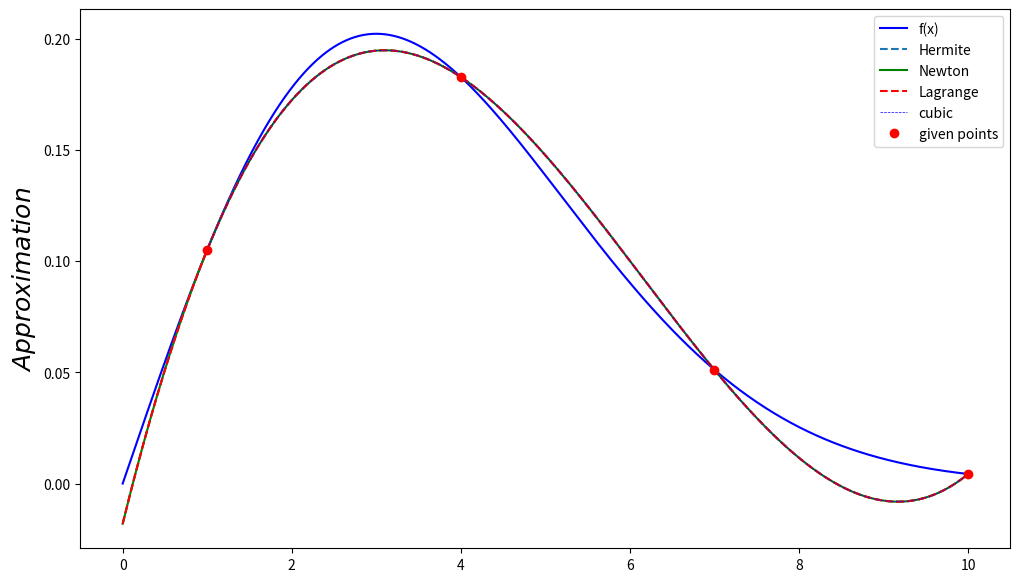

Python code for this plot:
import numpy as np
from scipy.interpolate import lagrange
import numpy as np
from matplotlib import pyplot as plt
from pylab import mpl


'''
#原函数
'''
def f(x):
    return (x/9.0)*np.exp(x*x/(-1*18))


'''
#拉格朗日插值法
'''
def get_L(xk,x_=[]):#计算Lnk(x)=(x-x0)...(x-xn)/(xk-x0)...(xk-xn)
    def L_k(x):
        numerator=1.0
        dominator=1.0
        for i in range(len(x_)):
            if x_[i]!=xk:
                dominator*=xk-x_[i]
                numerator*=x-x_[i]
        return numerator/dominator
    return L_k
def get_Lagrange(x_=[],y_=[]):#获得拉格朗日插值函数
    def Lagrange(x):
        result=0.0
        for i in range(len(x_)):
            pass
            result+=y_[i]*get_L(x_[i],x_)(x)
        return result
    return Lagrange

'''
三次样条插值
'''
from scipy import interpolate #导入scipy里interpolate模块中的interpld插值模块


'''
埃米尔特插值
'''
from scipy.interpolate import KroghInterpolator


'''
#牛顿插值法
'''
def get_diff_table(X,Y):
    n=len(X)
    A=np.zeros([n,n])
    for i in range(0,n):
        A[i][0] = Y[i]
    for j in range(1,n):
        for i in range(j,n):
            A[i][j] = (A[i][j-1] - A[i-1][j-1])/(X[i]-X[i-j])
    return A
def get_Newton_inter(X,Y):
    def netwon(x):
        sum=Y[0]
        temp=np.zeros((len(X),len(X)))
        #将第一行赋值
        for i in range(0,len(X)):
            temp[i,0]=Y[i]
        temp_sum=1.0
        for i in range(1,len(X)):
            #x的多项式
            temp_sum=temp_sum*(x-X[i-1])
            #计算均差
            for j in range(i,len(X)):
                temp[j,i]=(temp[j,i-1]-temp[j-1,i-1])/(X[j]-X[j-i])
            sum+=temp_sum*temp[i,i] 
        return sum
    return netwon


#数据输入部分
x = [1,4,7,10]
y = [0.1051,0.1827,0.0511,0.0043]
fy = [f(x[0]), f(x[1]), f(x[2]), f(x[3])]


L=get_Lagrange(x,y)#拉格朗日插值法
N=get_Newton_inter(x,y)#牛顿插值法
I= interpolate.interp1d(x, y,kind="cubic")#3次样条插值
H = KroghInterpolator(x, y)#埃米尔特插值



#画图部分
num = 1000
x_cubic=np.linspace(np.array(x).min(),np.array(x).max(), num)#因为样条插值只能在给定区间中
x = np.linspace(0,10, num)

fig = plt.figure(figsize=(12, 7))  
ax = fig.add_subplot(1, 1, 1)  

ax.plot(x, f(x),'b',label='f(x)')
ax.plot(x, H(x),'--',label='Hermite')
ax.plot(x, N(x),'g',label='Newton')
ax.plot(x, L(x),'r--',label='Lagrange')
ax.plot(x_cubic, I(x_cubic),'b--',label='cubic',lw=0.5)

plt.sca(ax)
plt.plot([1,4,7,10], y, 'ro',label='given points')
plt.legend(loc=1)
ax.set_ylabel(r'$Approximation$', fontsize=18)
plt.show()
